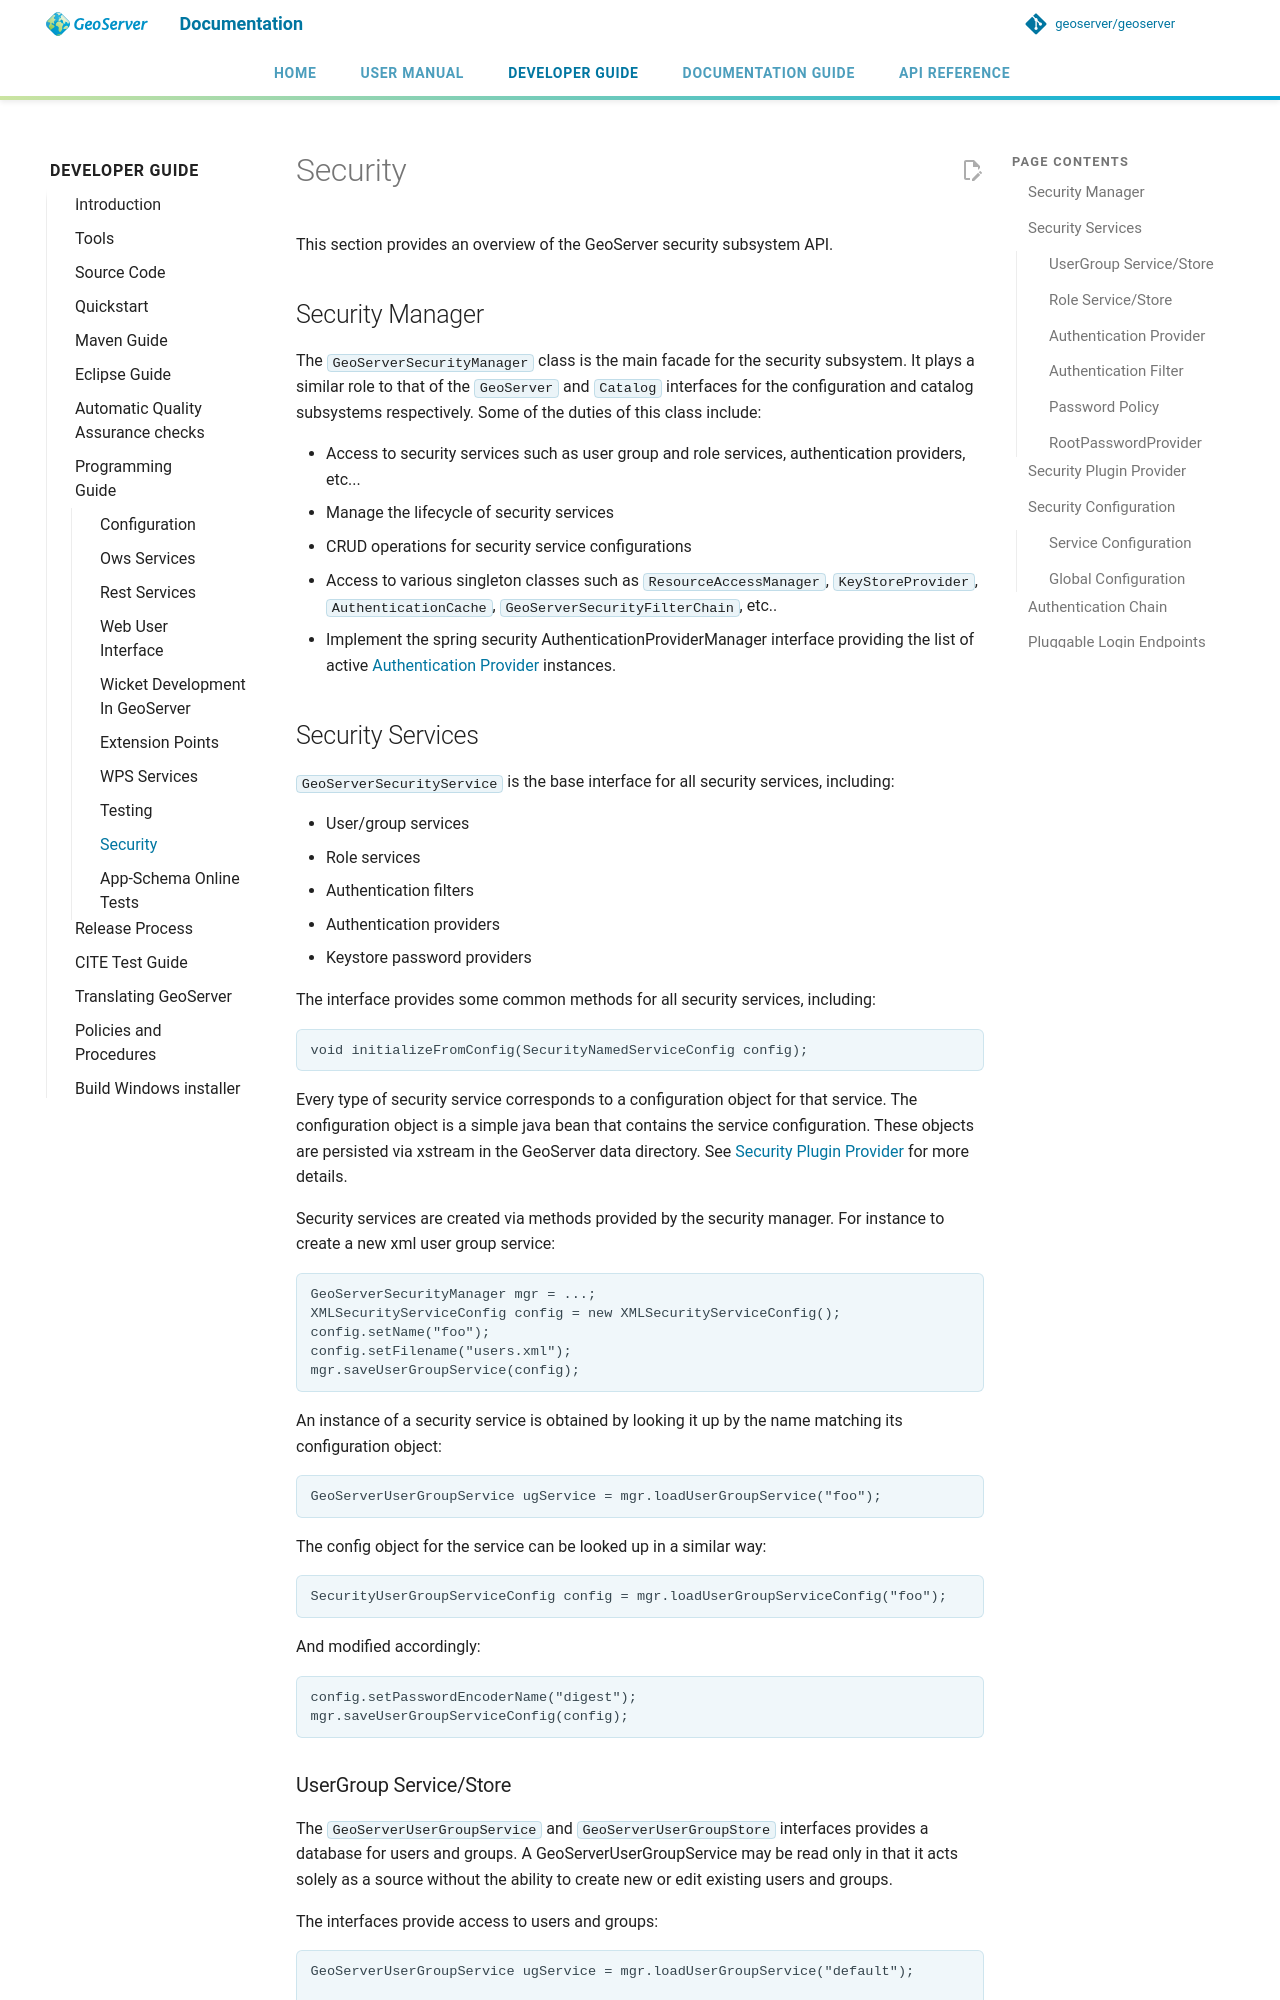

repository: JavaAPEXX/geoserver-Migrated20261119214137 · page: latest/en/developer/programming-guide/security/index.html · generator: mkdocs

# Security

This section provides an overview of the GeoServer security subsystem API.

## Security Manager {: #security_manager }

The `GeoServerSecurityManager` class is the main facade for the security subsystem. It plays a similar role to that of the `GeoServer` and `Catalog` interfaces for the configuration and catalog subsystems respectively. Some of the duties of this class include:

- Access to security services such as user group and role services, authentication providers, etc...
- Manage the lifecycle of security services
- CRUD operations for security service configurations
- Access to various singleton classes such as `ResourceAccessManager`, `KeyStoreProvider`, `AuthenticationCache`, `GeoServerSecurityFilterChain`, etc..
- Implement the spring security AuthenticationProviderManager interface providing the list of active [Authentication Provider](#auth_provider) instances.

## Security Services

`GeoServerSecurityService` is the base interface for all security services, including:

- User/group services
- Role services
- Authentication filters
- Authentication providers
- Keystore password providers

The interface provides some common methods for all security services, including:

    void initializeFromConfig(SecurityNamedServiceConfig config);

Every type of security service corresponds to a configuration object for that service. The configuration object is a simple java bean that contains the service configuration. These objects are persisted via xstream in the GeoServer data directory. See [Security Plugin Provider](#service_config) for more details.

Security services are created via methods provided by the security manager. For instance to create a new xml user group service:

    GeoServerSecurityManager mgr = ...;
    XMLSecurityServiceConfig config = new XMLSecurityServiceConfig();
    config.setName("foo");
    config.setFilename("users.xml");
    mgr.saveUserGroupService(config);

An instance of a security service is obtained by looking it up by the name matching its configuration object:

    GeoServerUserGroupService ugService = mgr.loadUserGroupService("foo");

The config object for the service can be looked up in a similar way:

    SecurityUserGroupServiceConfig config = mgr.loadUserGroupServiceConfig("foo");

And modified accordingly:

    config.setPasswordEncoderName("digest");
    mgr.saveUserGroupServiceConfig(config);
